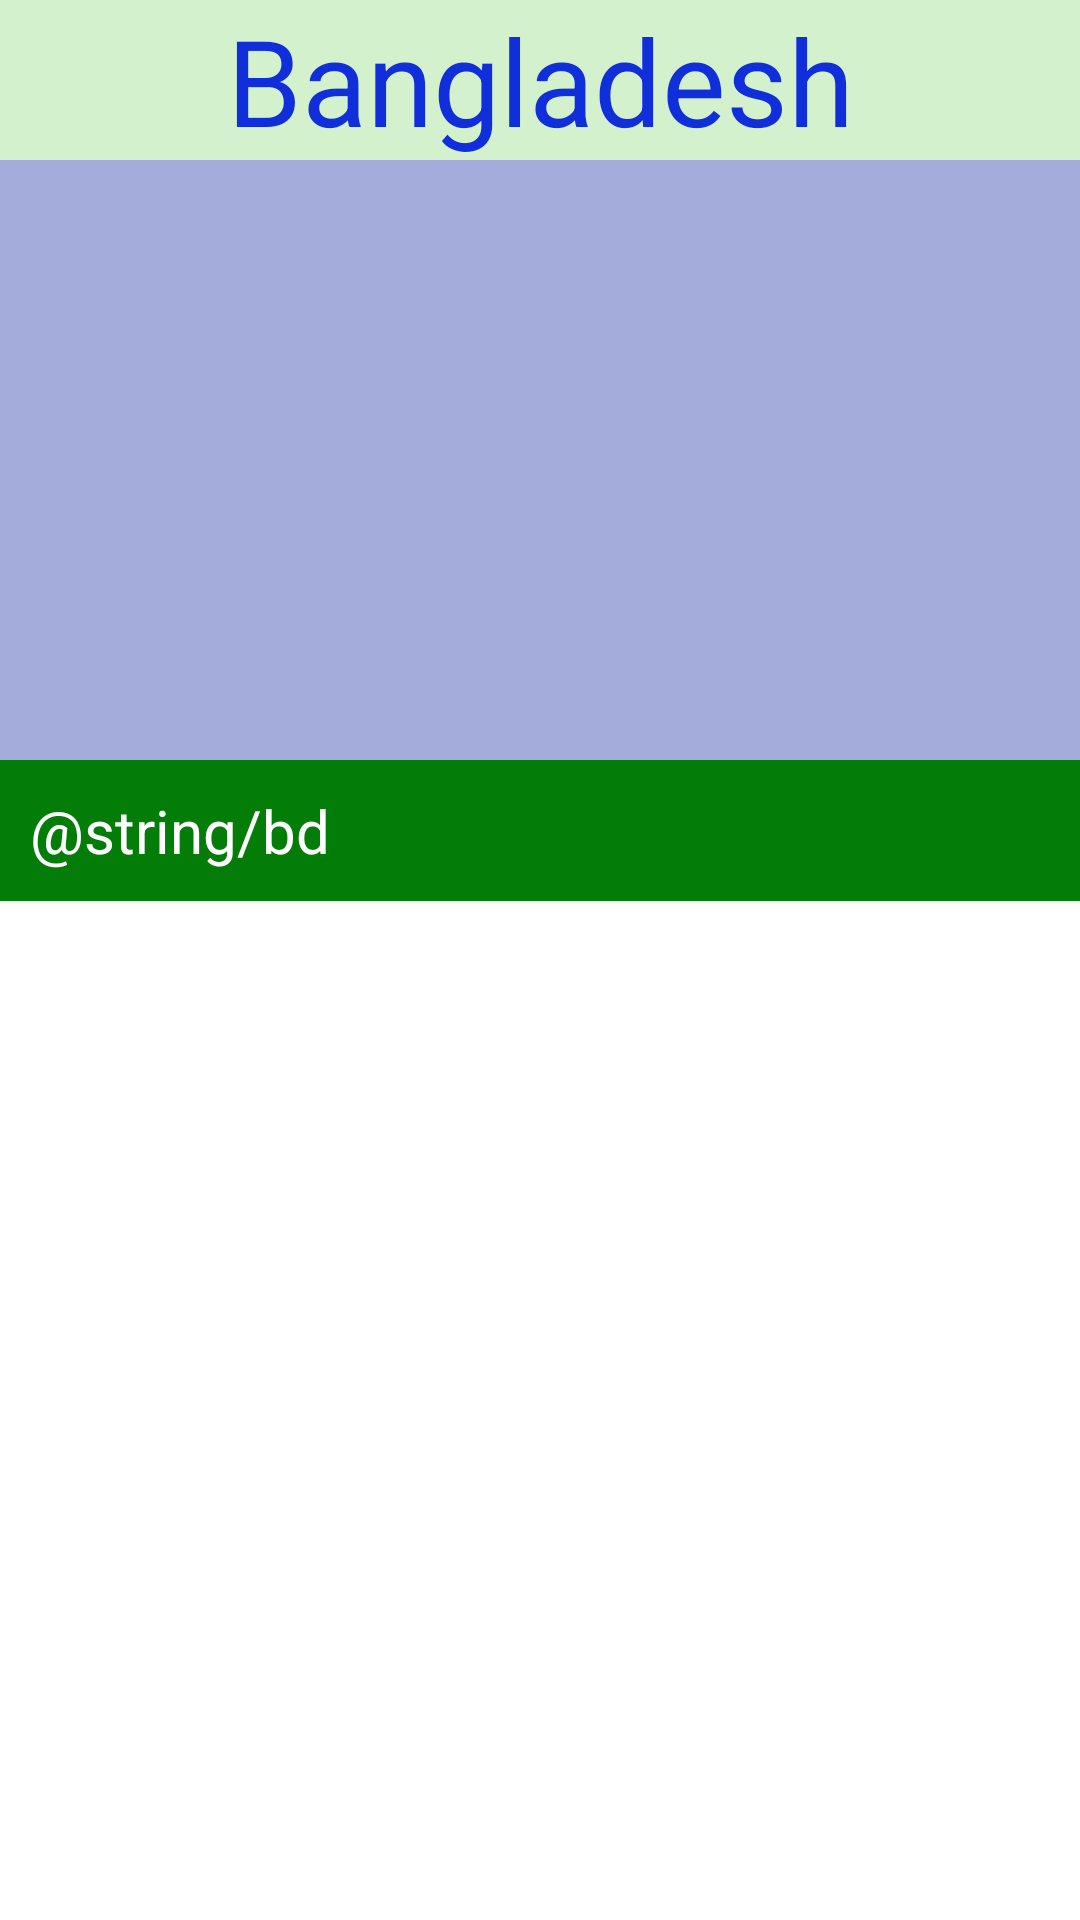

Reconstruct the res/layout file that produces this screen, plus the resources it refers to.
<!-- AndroidManifest.xml: application theme Theme.Hare_Krishna -->
<!-- res/layout/bangladesh.xml -->
<?xml version="1.0" encoding="utf-8"?>
<LinearLayout xmlns:android="http://schemas.android.com/apk/res/android"
    android:id="@+id/layoutBangladesh"
    android:layout_width="match_parent"
    android:layout_height="match_parent"
    android:orientation="vertical">

    <ScrollView
        android:layout_width="match_parent"
        android:layout_height="wrap_content"

        >

        <LinearLayout
            android:layout_width="match_parent"
            android:layout_height="wrap_content"
            android:orientation="vertical">

            <TextView
                android:layout_width="match_parent"
                android:layout_height="wrap_content"
                android:background="#3528BB0A"
                android:gravity="center"
                android:text="Bangladesh"
                android:textColor="#102FDB"
                android:textSize="40sp" />

            <ImageView
                android:id="@+id/bangladeshImage"
                android:layout_width="match_parent"
                android:layout_height="200dp"
                android:background="#793F51B5"
                android:scaleType="centerCrop"
                android:src="@drawable/bangladesh"
                />

            <TextView
                android:layout_width="fill_parent"
                android:layout_height="fill_parent"
                android:background="#037C08"
                android:padding="10dp"
                android:text="@string/bd"
                android:textColor="#FFFFFF"
                android:textSize="20sp"
                android:layout_alignParentLeft="true"
                />
            

        </LinearLayout>


    </ScrollView>

</LinearLayout>
<!-- resources referenced by this layout -->
<resources>
  <style name="Theme.Hare_Krishna" parent="Theme.MaterialComponents.DayNight.NoActionBar">
  
  
          
          <item name="colorPrimary">@color/purple_500</item>
          <item name="colorPrimaryVariant">@color/purple_700</item>
          <item name="colorOnPrimary">@color/white</item>
          
          <item name="colorSecondary">@color/teal_200</item>
          <item name="colorSecondaryVariant">@color/teal_700</item>
          <item name="colorOnSecondary">@color/black</item>
          
          <item name="android:statusBarColor" tools:targetApi="l">?attr/colorPrimaryVariant</item>
          
          <item name="background_color">@color/white</item>
          <item name="text_color">@color/black</item>
      </style>
  <color name="purple_500">#FF2212</color>
  <color name="purple_700">#389B3C</color>
  <color name="white">#FFFFFFFF</color>
  <color name="teal_200">#FF03DAC5</color>
  <color name="teal_700">#FF018786</color>
  <color name="black">#FF000000</color>
</resources>
